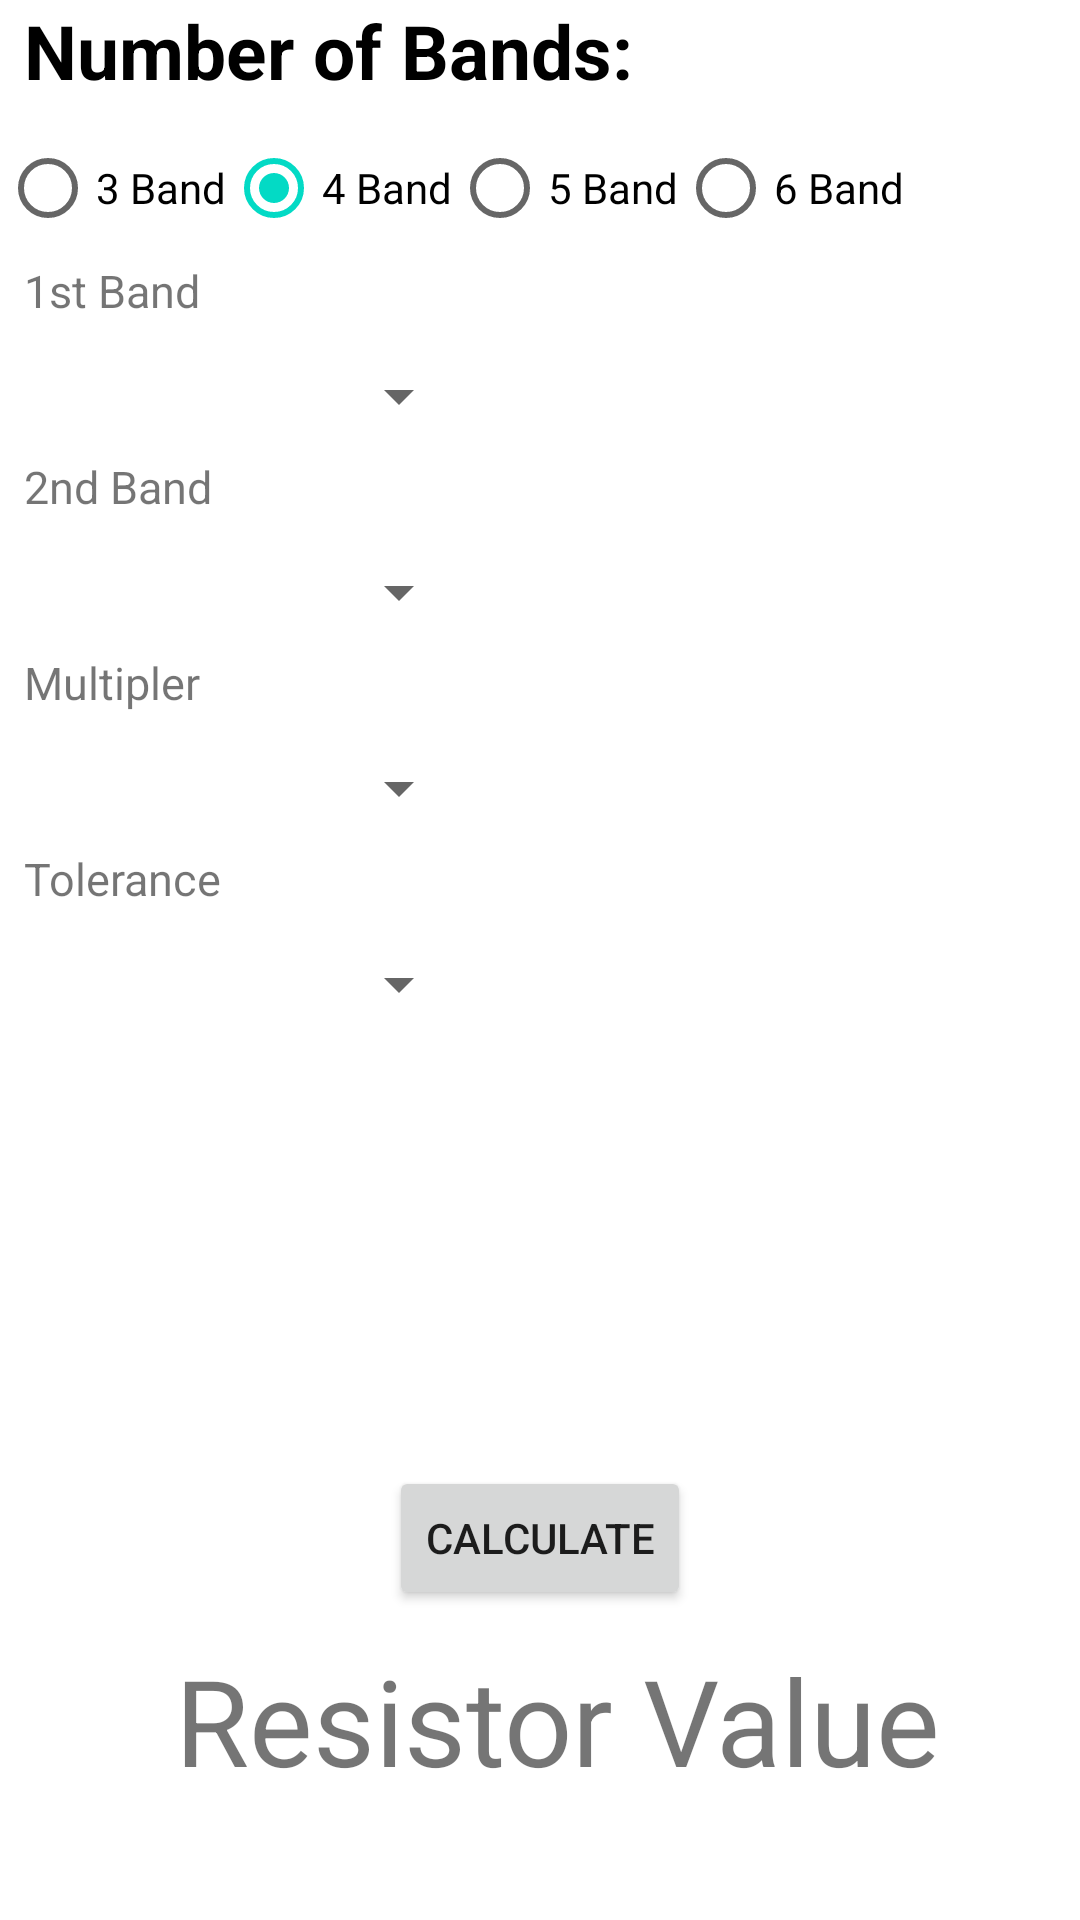

Produce the Android XML layout that renders to this screen, including the resource entries it uses.
<!-- AndroidManifest.xml: application theme AppTheme -->
<!-- res/layout/activity_4band.xml -->
<?xml version="1.0" encoding="utf-8"?>
<RelativeLayout xmlns:android="http://schemas.android.com/apk/res/android"
    xmlns:app="http://schemas.android.com/apk/res-auto"
    xmlns:tools="http://schemas.android.com/tools"
    android:layout_width="match_parent"
    android:layout_height="match_parent"
    tools:context=".manual">

    <TextView
        android:id="@+id/Title"
        android:layout_width="wrap_content"
        android:layout_height="wrap_content"
        android:layout_marginBottom="5dp"
        android:text="Number of Bands:"
        android:layout_marginStart="8dp"
        android:textSize="25sp"
        android:textStyle="bold"
        android:textColor="@android:color/black"/>

    <TextView
        android:id="@+id/Band1"
        android:layout_width="wrap_content"
        android:layout_height="wrap_content"
        android:layout_marginBottom="5dp"
        android:layout_below="@id/radioGroup"
        android:layout_marginStart="8dp"
        android:text="1st Band"
        android:textSize="15sp" />

    <Spinner
        android:id="@+id/spinner1"
        android:layout_width="149dp"
        android:layout_height="40dp"
        android:layout_marginStart="8dp"
        android:layout_below="@id/Band1"/>

    <TextView
        android:id="@+id/Band2"
        android:layout_width="wrap_content"
        android:layout_height="wrap_content"
        android:layout_marginBottom="5dp"
        android:layout_below="@id/spinner1"
        android:layout_marginStart="8dp"
        android:text="2nd Band"
        android:textSize="15sp" />

    <Spinner
        android:id="@+id/spinner2"
        android:layout_width="149dp"
        android:layout_height="40dp"
        android:layout_marginStart="8dp"
        android:layout_below="@id/Band2"/>

    <TextView
        android:id="@+id/Multipler"
        android:layout_width="wrap_content"
        android:layout_height="wrap_content"
        android:layout_marginBottom="5dp"
        android:layout_below="@id/spinner2"
        android:layout_marginStart="8dp"
        android:text="Multipler"
        android:textSize="15sp" />

    <Spinner
        android:id="@+id/spinner4"
        android:layout_width="149dp"
        android:layout_height="40dp"
        android:layout_marginStart="8dp"
        android:layout_below="@id/Multipler"/>

    <TextView
        android:id="@+id/Tolerance"
        android:layout_width="wrap_content"
        android:layout_height="wrap_content"
        android:layout_marginBottom="5dp"
        android:layout_below="@id/spinner4"
        android:layout_marginStart="8dp"
        android:text="Tolerance"
        android:textSize="15sp" />

    <Spinner
        android:id="@+id/spinner5"
        android:layout_width="149dp"
        android:layout_height="40dp"
        android:layout_marginStart="8dp"
        android:layout_below="@id/Tolerance"/>

    <RadioGroup
        android:id="@+id/radioGroup"
        android:layout_width="wrap_content"
        android:layout_height="wrap_content"
        android:layout_below="@id/Title"
        android:orientation="horizontal"
        >

        <RadioButton
            android:id="@+id/threeBandRadioBtn"
            android:layout_width="wrap_content"
            android:layout_height="wrap_content"
            android:onClick="checkButton"
            android:text="3 Band"/>

        <RadioButton
            android:id="@+id/fourBandRadioBtn"
            android:layout_width="wrap_content"
            android:layout_height="wrap_content"
            android:text="4 Band"
            android:checked="true"
            android:onClick="checkButton"/>

        <RadioButton
            android:id="@+id/fiveBandRadioBtn"
            android:layout_width="wrap_content"
            android:layout_height="wrap_content"
            android:onClick="checkButton"
            android:text="5 Band" />

        <RadioButton
            android:id="@+id/sixBandRadioBtn"
            android:layout_width="wrap_content"
            android:layout_height="wrap_content"
            android:onClick="checkButton"
            android:text="6 Band" />

    </RadioGroup>

    <Button
        android:id="@+id/calculate"
        android:layout_width="wrap_content"
        android:layout_height="wrap_content"
        android:layout_above="@+id/resistorValue"
        android:layout_centerHorizontal="true"
        android:layout_marginBottom="10dp"
        android:text="Calculate" />

    <TextView
        android:id="@+id/resistorValue"
        android:layout_width="wrap_content"
        android:layout_height="wrap_content"
        android:layout_alignParentStart="true"
        android:layout_alignParentEnd="true"
        android:layout_alignParentBottom="true"
        android:layout_centerHorizontal="true"
        android:layout_marginStart="6dp"
        android:layout_marginEnd="-6dp"
        android:layout_marginBottom="40dp"
        android:gravity="center"
        android:text="Resistor Value"
        android:textSize="40sp"
        app:layout_constraintEnd_toEndOf="parent"
        app:layout_constraintHorizontal_bias="0.496"
        app:layout_constraintStart_toStartOf="parent" />

</RelativeLayout>
<!-- resources referenced by this layout -->
<resources>

</resources>
